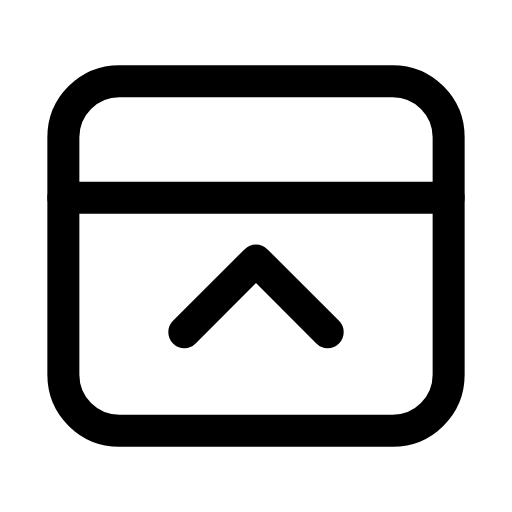
t = 0.00 s
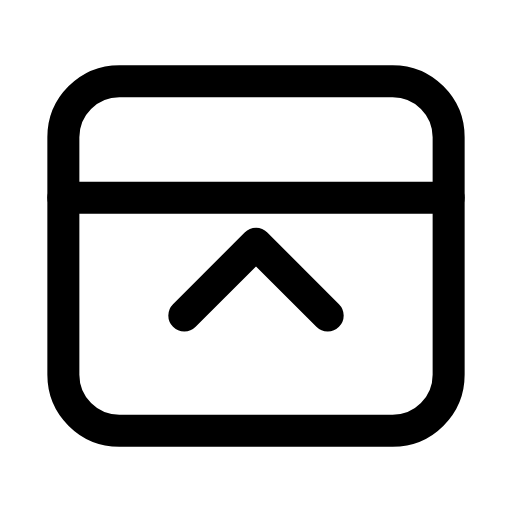
t = 0.26 s
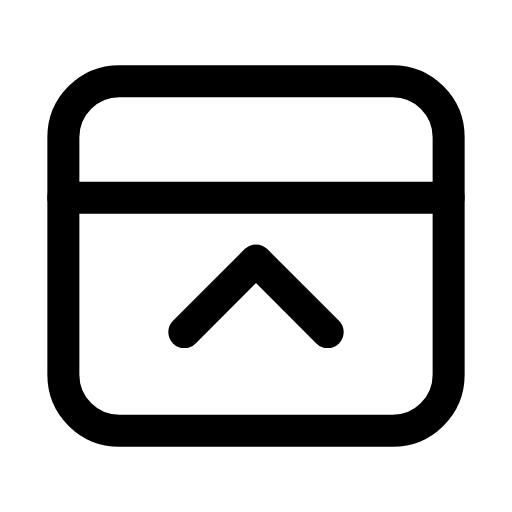
t = 0.53 s
t = 0.78 s: frame unchanged from t = 0.00 s, image omitted
t = 1.06 s: frame unchanged from t = 0.00 s, image omitted
t = 1.33 s: frame unchanged from t = 0.00 s, image omitted

The animated SVG that drew these frames (rendered in a browser with its animation timeline set to each time). Animation: 1 SMIL element (animateTransform=1); one cycle of 1.60 s, repeats indefinitely.

<svg xmlns="http://www.w3.org/2000/svg" width="24" height="24" viewBox="0 0 24 24" fill="none"><g transform="translate(-0.6 -0.6) scale(1.05)"><rect stroke="currentColor" stroke-width="1.429" stroke-linecap="round" stroke-linejoin="round" fill="none" x="3.4" y="4.2" width="17.2" height="15.6" rx="2.5"></rect><line stroke="currentColor" stroke-width="1.429" stroke-linecap="round" stroke-linejoin="round" fill="none" x1="3.4" x2="20.6" y1="9.4" y2="9.4"></line><g><animateTransform attributeName="transform" type="translate" values="0 0;0 0;0 -0.9;0 0;0 0;0 0;0 0;0 -0.9;0 0;0 0;0 0" keyTimes="0;0.135;0.2475;0.36;0.45;0.6;0.66;0.735;0.81;0.9;1" dur="1.6s" repeatCount="indefinite" calcMode="spline" keySplines="0.16 1 0.3 1;0.16 1 0.3 1;0.16 1 0.3 1;0.16 1 0.3 1;0.16 1 0.3 1;0.16 1 0.3 1;0.16 1 0.3 1;0.16 1 0.3 1;0.16 1 0.3 1;0.16 1 0.3 1"/><path stroke="currentColor" stroke-width="1.429" stroke-linecap="round" stroke-linejoin="round" fill="none" d="M8.8 15.4L12 12.2L15.2 15.4"></path></g></g></svg>
